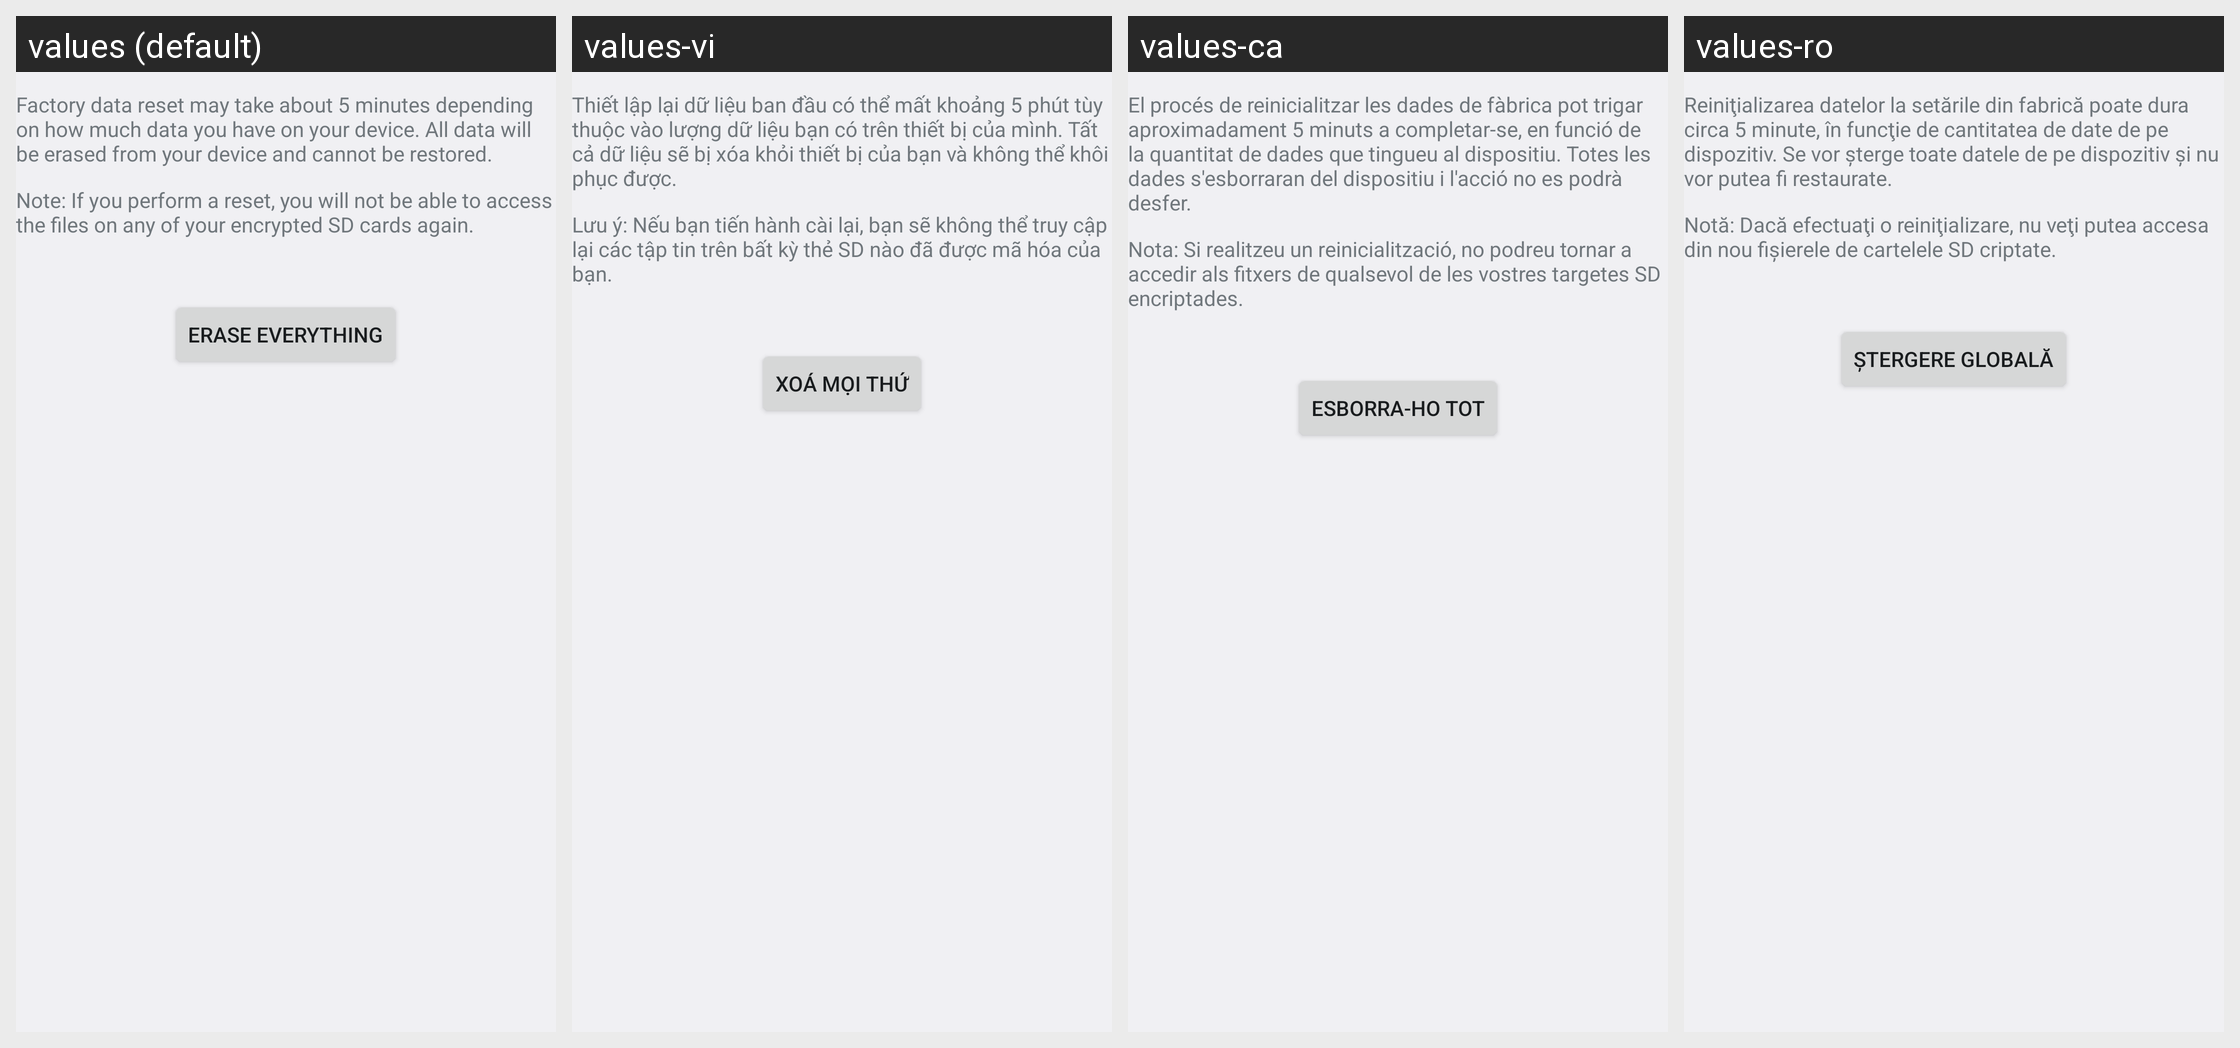

Locale-by-locale string values for the Android screen shown in this grid:
Android screen res/layout/master_clear_confirm.xml rendered under 4 locales, left to right: values (default), values-vi, values-ca, values-ro. Device: Nexus 5 (rendered at 1080×1920; each locale shown at half size, 540×960, under a caption strip naming it); theme Theme.Settings.
Other locales in the repository, not shown: values-ar, values-bs, values-cs, values-da, values-de, values-en, values-en-rGB, values-en-rUS, values-es, values-es-rES, values-es-rUS, values-et, values-et-rEE, values-eu, values-fa, values-fi, values-fr, values-fr-rCA, values-gl, values-hr, values-hu, values-hy-rAM, values-in, values-is, values-it, values-iw, values-ja, values-jv, values-ko, values-lt, values-lv, values-ms, values-ms-rMY, values-nb, values-nl, values-pl, values-pt, values-pt-rBR, values-pt-rPT, values-sk, values-sl, values-sq, values-sr, values-su, values-sv, values-tl, values-tr, values-zh-rCN, values-zh-rHK, values-zh-rTW.
Strings drawn on this screen, with the default value and each locale's value (text and hints the layout hard-codes, and strings that could not be matched under every locale, appear in the picture but are not listed):

master_clear_final_desc
  values: Factory data reset may take about 5 minutes depending on how much data you have on your device. All data will be erased from your device and cannot be restored.
  values-vi: Thiết lập lại dữ liệu ban đầu có thể mất khoảng 5 phút tùy thuộc vào lượng dữ liệu bạn có trên thiết bị của mình. Tất cả dữ liệu sẽ bị xóa khỏi thiết bị của bạn và không thể khôi phục được.
  values-ca: El procés de reinicialitzar les dades de fàbrica pot trigar aproximadament 5 minuts a completar-se, en funció de la quantitat de dades que tingueu al dispositiu. Totes les dades s'esborraran del dispositiu i l'acció no es podrà desfer.
  values-ro: Reiniţializarea datelor la setările din fabrică poate dura circa 5 minute, în funcţie de cantitatea de date de pe dispozitiv. Se vor şterge toate datele de pe dispozitiv şi nu vor putea fi restaurate.

master_clear_final_memory_card_desc
  values: Note: If you perform a reset, you will not be able to access the files on any of your encrypted SD cards again.
  values-vi: Lưu ý: Nếu bạn tiến hành cài lại, bạn sẽ không thể truy cập lại các tập tin trên bất kỳ thẻ SD nào đã được mã hóa của bạn.
  values-ca: Nota: Si realitzeu un reinicialització, no podreu tornar a accedir als fitxers de qualsevol de les vostres targetes SD encriptades.
  values-ro: Notă: Dacă efectuaţi o reiniţializare, nu veţi putea accesa din nou fişierele de cartelele SD criptate.

master_clear_final_button_text
  values: Erase everything
  values-vi: Xoá mọi thứ
  values-ca: Esborra-ho tot
  values-ro: Ştergere globală
